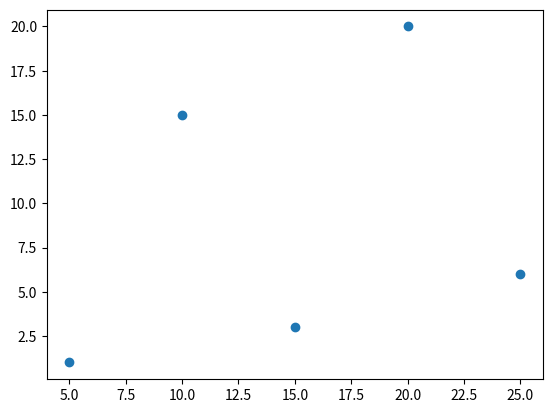

Write Python code to recreate this figure.
import pandas as pd
import matplotlib.pyplot as plt

x = pd.array([1,15,3,20,6])
y = pd.array([5,10,15,20,25])

plt.plot(y, x, 'o')

plt.show()